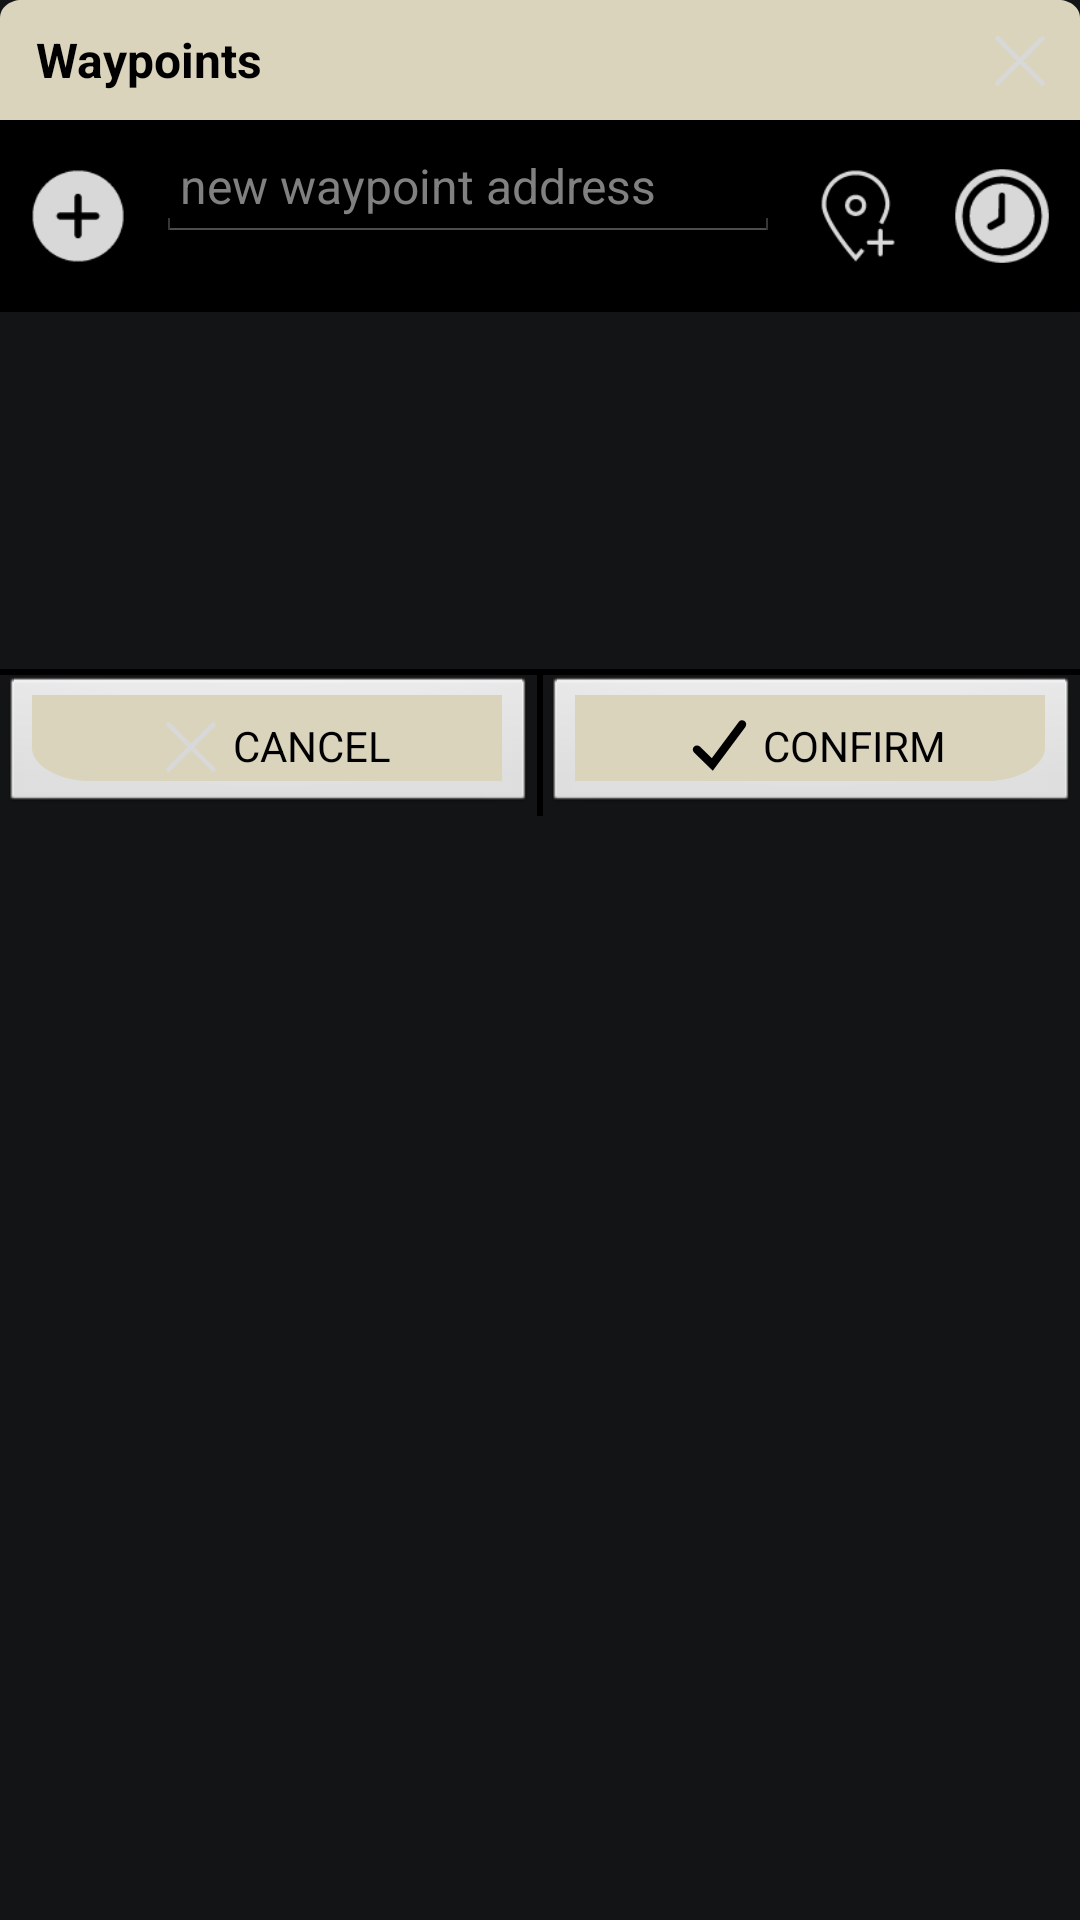

Android layout source for this screen:
<!-- AndroidManifest.xml: application theme AppTheme -->
<!-- res/layout/route_planner_waypoints.xml -->
<?xml version="1.0" encoding="utf-8"?>
<LinearLayout xmlns:android="http://schemas.android.com/apk/res/android"
    xmlns:tools="http://schemas.android.com/tools"
    android:layout_width="300dp"
    android:layout_height="wrap_content"
    android:background="@color/charcoal_100"
    android:orientation="vertical">

    <RelativeLayout
        android:layout_width="match_parent"
        android:layout_height="40dp"
        android:background="@drawable/rectangle_top_rounded">

        <TextView
            android:layout_width="wrap_content"
            android:layout_height="wrap_content"
            android:layout_centerVertical="true"
            android:layout_alignParentStart="true"
            android:layout_marginStart="12dp"
            android:layout_marginTop="18dp"
            android:text="Waypoints"
            android:textColor="@color/black"
            android:textSize="16sp"
            android:textStyle="bold" />

        <ImageButton
            style="@style/customImageButton"
            android:layout_width="wrap_content"
            android:layout_height="wrap_content"
            android:layout_alignParentEnd="true"
            android:layout_centerVertical="true"
            android:layout_marginEnd="6dp"
            android:src="@drawable/btn_delete" />

    </RelativeLayout>

    <RelativeLayout
        android:layout_width="match_parent"
        android:layout_height="wrap_content"
        android:background="@color/black">

        <ImageButton
            android:id="@+id/waypoint_add_btn"
            style="@style/customImageButton"
            android:layout_width="44dp"
            android:layout_height="44dp"
            android:layout_centerVertical="true"
            android:layout_marginHorizontal="4dp"
            android:layout_marginVertical="10dp"
            android:scaleX="1.3"
            android:scaleY="1.3"
            android:src="@drawable/btn_add"
            android:contentDescription="add new waypoint"/>

        <LinearLayout
            android:layout_width="wrap_content"
            android:layout_height="wrap_content"
            android:layout_centerVertical="true"
            android:layout_toStartOf="@+id/waypoint_add_point_dropper"
            android:layout_toEndOf="@id/waypoint_add_btn"
            android:orientation="vertical">

            <EditText
                android:id="@+id/new_waypoint_address"
                android:layout_width="match_parent"
                android:layout_height="wrap_content"
                android:hint="new waypoint address"
                android:inputType="textNoSuggestions"
                android:maxLines="1"
                android:paddingStart="8dp"
                android:singleLine="true"
                android:textSize="16sp" />

            <TextView
                android:id="@+id/new_waypoint_coords"
                android:layout_width="match_parent"
                android:layout_height="wrap_content"
                android:gravity="center"
                android:textSize="14sp" />

        </LinearLayout>

        <ImageButton
            android:id="@+id/waypoint_add_point_dropper"
            style="@style/customImageButton"
            android:layout_width="44dp"
            android:layout_height="44dp"
            android:layout_centerVertical="true"
            android:layout_marginStart="4dp"
            android:layout_toStartOf="@+id/waypoint_add_history_btn"
            android:contentDescription="new waypoint map point dropper"
            android:scaleX="1.3"
            android:scaleY="1.3"
            android:src="@drawable/point_dropper" />

        <ImageButton
            android:id="@+id/waypoint_add_history_btn"
            style="@style/customImageButton"
            android:layout_width="44dp"
            android:layout_height="44dp"
            android:layout_alignParentEnd="true"
            android:layout_centerVertical="true"
            android:layout_marginHorizontal="4dp"
            android:scaleX="1.3"
            android:scaleY="1.3"
            android:src="@drawable/btn_history"
            android:contentDescription="new waypoint address history "/>

    </RelativeLayout>

    <ListView
        android:id="@+id/waypoint_list"
        android:layout_width="match_parent"
        android:layout_height="119dp"
        android:divider="@color/stone_100"
        android:dividerHeight="1dp"
        android:paddingEnd="21dp"
        android:scrollbarStyle="outsideOverlay"
        tools:listitem="@layout/waypoint_listitem" />

    <View
        android:layout_width="match_parent"
        android:layout_height="2dp"
        android:background="@color/black"
        android:layout_gravity="bottom"/>

    <RelativeLayout
        android:layout_width="match_parent"
        android:layout_height="47dp">

        <View
            android:id="@+id/vertical_divider"
            android:layout_width="2dp"
            android:layout_height="47dp"
            android:background="@color/black"
            android:layout_centerHorizontal="true"/>

        <ImageButton
            android:layout_width="match_parent"
            android:layout_height="match_parent"
            android:layout_alignParentStart="true"
            android:layout_toStartOf="@+id/vertical_divider"
            android:scaleType="fitXY"
            android:src="@drawable/rectangle_bottom_left" />

        <LinearLayout
            android:layout_width="wrap_content"
            android:layout_height="wrap_content"
            android:layout_alignParentStart="true"
            android:layout_centerInParent="true"
            android:layout_toStartOf="@+id/vertical_divider"
            android:clickable="true"
            android:gravity="center">

            <ImageView
                android:id="@+id/icon_delete"
                android:layout_width="wrap_content"
                android:layout_height="wrap_content"
                android:src="@drawable/btn_delete" />

            <TextView
                android:layout_width="wrap_content"
                android:layout_height="wrap_content"
                android:text="CANCEL"
                android:textColor="@color/black" />

        </LinearLayout>

        <ImageButton
            android:layout_width="match_parent"
            android:layout_height="match_parent"
            android:layout_alignParentEnd="true"
            android:layout_toEndOf="@+id/vertical_divider"
            android:scaleType="fitXY"
            android:src="@drawable/rectangle_bottom_right" />

        <LinearLayout
            android:layout_width="wrap_content"
            android:layout_height="wrap_content"
            android:layout_alignParentEnd="true"
            android:layout_centerInParent="true"
            android:layout_toEndOf="@+id/vertical_divider"
            android:clickable="true"
            android:gravity="center">

            <ImageView
                android:id="@+id/dialog_delete"
                android:layout_width="wrap_content"
                android:layout_height="wrap_content"
                android:src="@drawable/btn_confirm" />

            <TextView
                android:layout_width="wrap_content"
                android:layout_height="wrap_content"
                android:text="CONFIRM"
                android:textColor="@color/black" />

        </LinearLayout>

    </RelativeLayout>

</LinearLayout>
<!-- res/layout/waypoint_listitem.xml (included above) -->
<?xml version="1.0" encoding="utf-8"?>
<RelativeLayout xmlns:android="http://schemas.android.com/apk/res/android"
    android:layout_width="match_parent"
    android:layout_height="wrap_content">

    <ImageButton
        android:id="@+id/waypoint_delete_btn"
        style="@style/customImageButton"
        android:layout_width="24dp"
        android:layout_height="24dp"
        android:scaleType="fitXY"
        android:layout_alignParentStart="true"
        android:layout_centerVertical="true"
        android:layout_marginHorizontal="4dp"
        android:layout_marginVertical="10dp"
        android:src="@drawable/btn_trash" />

    <LinearLayout
        android:layout_marginEnd="4dp"
        android:layout_width="wrap_content"
        android:layout_height="wrap_content"
        android:layout_centerVertical="true"
        android:layout_toEndOf="@id/waypoint_delete_btn"
        android:layout_alignParentEnd="true"
        android:orientation="vertical">

        <TextView
            android:id="@+id/new_waypoint_address"
            android:layout_width="match_parent"
            android:layout_height="wrap_content"
            android:gravity="center"
            android:maxLines="1"
            android:singleLine="true"
            android:textSize="16sp" />

        <TextView
            android:id="@+id/new_waypoint_coords"
            android:layout_width="match_parent"
            android:layout_height="wrap_content"
            android:gravity="center"
            android:textSize="14sp" />

    </LinearLayout>

</RelativeLayout>
<!-- resources referenced by this layout -->
<resources>
  <color name="black">#000000</color>
  <color name="charcoal_100">#131415</color>
  <color name="stone_100">#979797</color>
  <!-- drawable btn_confirm (drawable) -->
  <vector xmlns:android="http://schemas.android.com/apk/res/android"
      android:width="29dp"
      android:height="29dp"
      android:viewportWidth="29"
      android:viewportHeight="29">
    <path
        android:pathData="M6.9835,15.8506 L12.0947,20.8093 22.0165,7.4829"
        android:strokeWidth="2.76874"
        android:fillColor="#00000000"
        android:strokeColor="#000000"
        android:strokeLineCap="round"/>
  </vector>
  <!-- drawable btn_delete (drawable) -->
  <vector xmlns:android="http://schemas.android.com/apk/res/android"
      android:width="29dp"
      android:height="29dp"
      android:viewportWidth="29"
      android:viewportHeight="29">
    <path
        android:pathData="M7.5167,7.5167L22.45,22.45"
        android:strokeWidth="1.6"
        android:fillColor="#00000000"
        android:strokeColor="#D8D8D8"
        android:strokeLineCap="round"/>
    <path
        android:pathData="M22.4501,7.5167L7.5168,22.45"
        android:strokeWidth="1.6"
        android:fillColor="#00000000"
        android:strokeColor="#D8D8D8"
        android:strokeLineCap="round"/>
  </vector>
  <!-- drawable rectangle_bottom_left (drawable) -->
  <vector xmlns:android="http://schemas.android.com/apk/res/android"
      android:width="149.00256dp"
      android:height="47dp"
      android:viewportWidth="149.00256"
      android:viewportHeight="47">
    <path
        android:pathData="M0.003,0H149.003V47H18.503C8.561,47 -0.172,38.44 0.003,28.5Z"
        android:fillColor="#dad4bc"/>
  </vector>
  <!-- drawable rectangle_bottom_right (drawable) -->
  <vector xmlns:android="http://schemas.android.com/apk/res/android"
      android:width="149.00256dp"
      android:height="47dp"
      android:viewportWidth="149.00256"
      android:viewportHeight="47">
    <path
        android:pathData="M149,0H0v47h130.5c9.941,0 18.674,-8.56 18.5,-18.5z"
        android:fillColor="#dad4bc"/>
  </vector>
  <!-- drawable rectangle_top_rounded (drawable) -->
  <vector xmlns:android="http://schemas.android.com/apk/res/android"
      android:width="300dp"
      android:height="40dp"
      android:viewportWidth="300"
      android:viewportHeight="40">
    <path
        android:pathData="M0,5.921C0,2.651 2.651,0 5.921,0H294.079C297.349,0 300,2.651 300,5.921V40H0Z"
        android:strokeWidth="0.999997"
        android:fillColor="#dad4bc"/>
  </vector>
  <style name="customImageButton" parent="@android:style/Widget.ImageButton">
          <item name="android:background">@android:color/transparent</item>
      </style>
  <style name="AppTheme" parent="@android:style/Theme.Holo">
          <item name="android:buttonStyle">@android:style/Widget.Button</item>
          <item name="android:imageButtonStyle">@android:style/Widget.Button</item>
          <item name="android:buttonStyleToggle">@android:style/Widget.Button</item>
          <item name="android:spinnerStyle">@style/ATAKSpinner</item>
          <item name="android:spinnerItemStyle">@style/ATAKSpinnerItem</item>
          <item name="android:editTextStyle">@style/ATAKEditText</item>
      </style>
  <style name="ATAKSpinner" parent="@android:style/Widget.Spinner">
          <item name="android:spinnerMode">dialog</item>
      </style>
  <style name="ATAKSpinnerItem" parent="@style/AppTheme">
          <item name="android:textColor">@android:color/black</item>
      </style>
  <style name="ATAKEditText" parent="@android:style/Widget.EditText">
          
          
  
          
          <item name="android:imeOptions">flagNoFullscreen</item>
      </style>
</resources>
